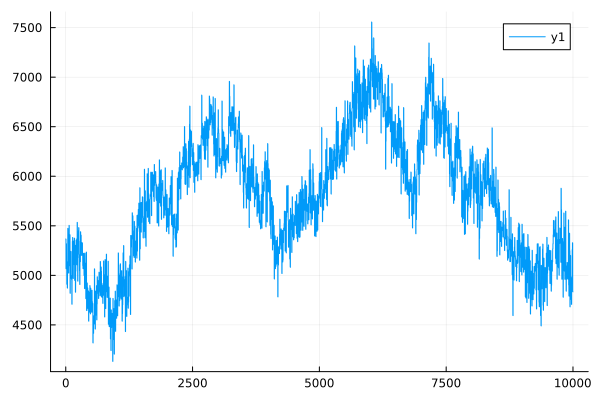

The file beside this chart, header and first rows:
0	5367.038619075688
1	5367
2	5366
3	5366
4	5365
5	5068
6	5068
7	5067
8	5067
9	5066
10	5320
11	5320
12	5319
13	5319
14	5319
15	5141
16	5141
17	5140
18	5140
19	5140
20	4911
21	4910
22	4910
23	4909
24	4909
25	5039
26	5039
27	5038
28	5038
29	5038
30	4873
31	4872
32	4872
33	4872
34	4871
35	5131
36	5131
37	5130
38	5130
39	5129
40	5474
41	5474
42	5473
43	5473
44	5472
45	5318
46	5318
47	5317
48	5317
49	5317
50	5419
51	5418
52	5418
53	5417
54	5417
55	5025
56	5024
57	5024
58	5023
59	5023
60	5193
... 9,940 more rows
